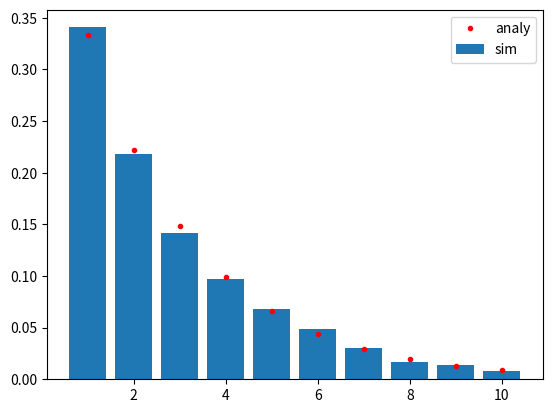

This chart was generated by the following Python code:
# pmf 함수는 첫번째 성공의 시도 횟수별로 확률을 분류하는 작업을 한다.
# main 문에서는 total_try 만큼의 시도 횟수 데이터를 수집한다.
# 3번째 문에서는 공식을 이용하여 pmf를 찾아낸다. (시도횟수별 성공 확률)

# pmf_a => 우리가 임상으로 했을때 공식 활용해서 알아낸 확률(pmf)
# pmf_s => 실제 데이터를 가지고 분석했을 때 알아낸 확률(pmf)

import matplotlib.pyplot as plt
import random

def pmf(_list):
    n_x = [0]*len(range(1,11))
    for i in range(1,11):
        for j in _list:
            if(i==j):
                n_x[i-1] += 1/len(_list)
    return n_x

suc = []

total_try = 5000

for _ in range(total_try):
    i = random.randint(0,2)
    n = 1
    while(i!=1):
        n+=1
        i = random.randint(0,2)
    suc.append(n)

pmf_s = pmf(suc)

pmf_a = []

for k in range(1,11):
    prob=(2/3)**(k-1)*(1/3)
    pmf_a.append(prob)

print(len(pmf_s))

plt.bar(range(1,11),pmf_s)
plt.plot(range(1,11),pmf_a,'r.')
plt.legend(["analy","sim"])
plt.show()